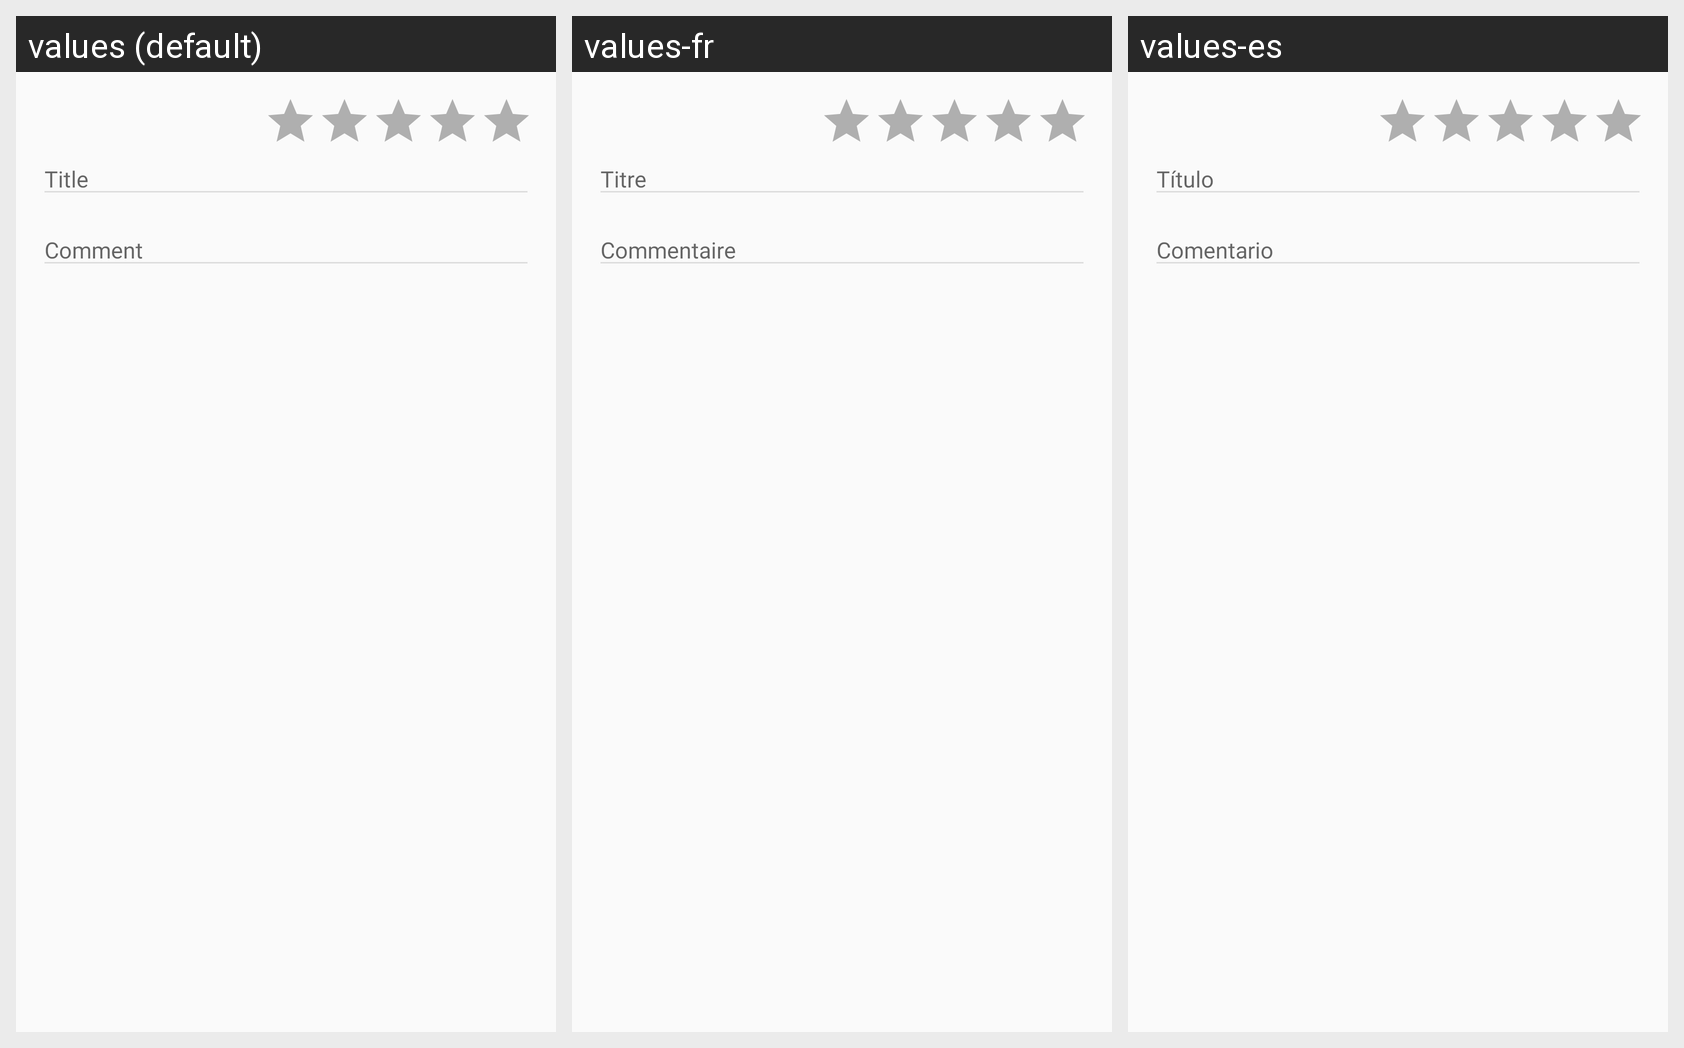

This grid shows one Android layout under several languages. Give, for every string resource on the screen, its name, the default text and each shown locale's text.
Android screen res/layout/layout_item_candidate_skills.xml rendered under 3 locales, left to right: values (default), values-fr, values-es. Device: Nexus 5 (rendered at 1080×1920; each locale shown at half size, 540×960, under a caption strip naming it); theme Theme.VeriklickBase.
Strings drawn on this screen, with the default value and each locale's value (text and hints the layout hard-codes, and strings that could not be matched under every locale, appear in the picture but are not listed):

txt_title
  values: Title
  values-fr: Titre
  values-es: Título

txt_comment
  values: Comment
  values-fr: Commentaire
  values-es: Comentario
